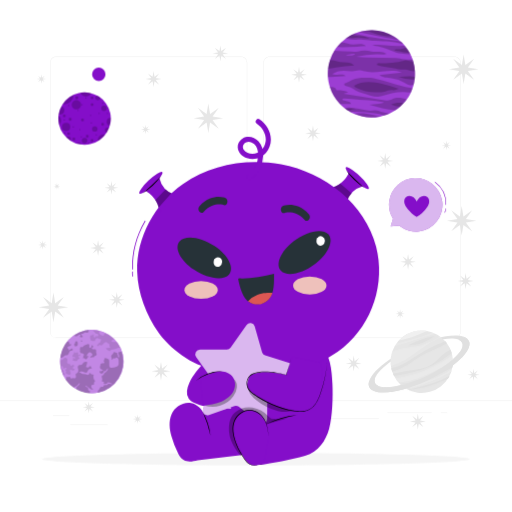
t = 0.00 s
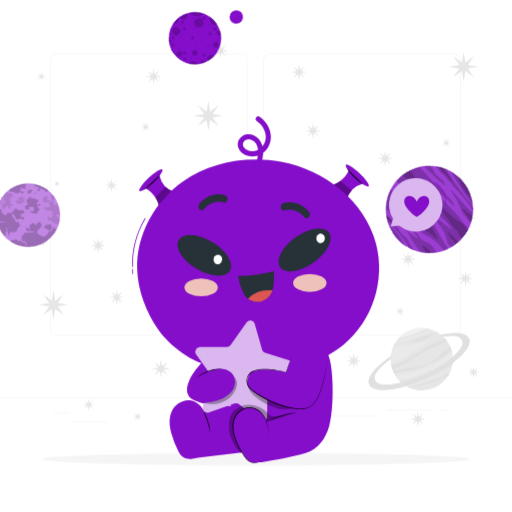
t = 0.75 s
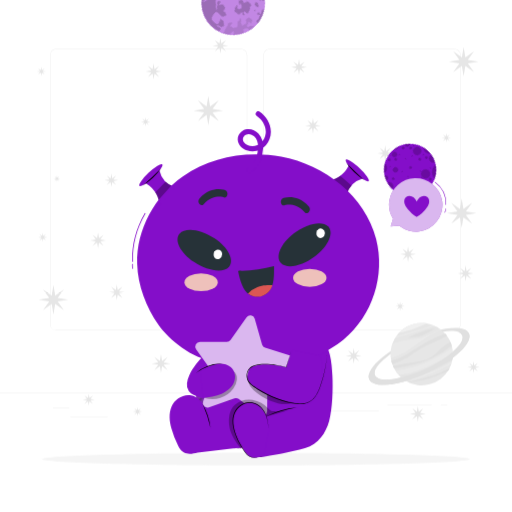
t = 2.25 s
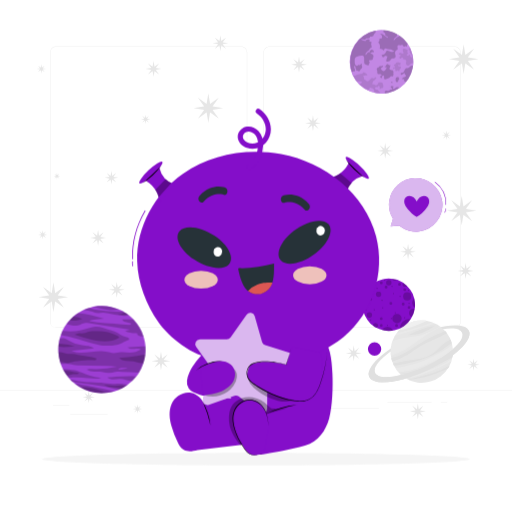
t = 3.00 s
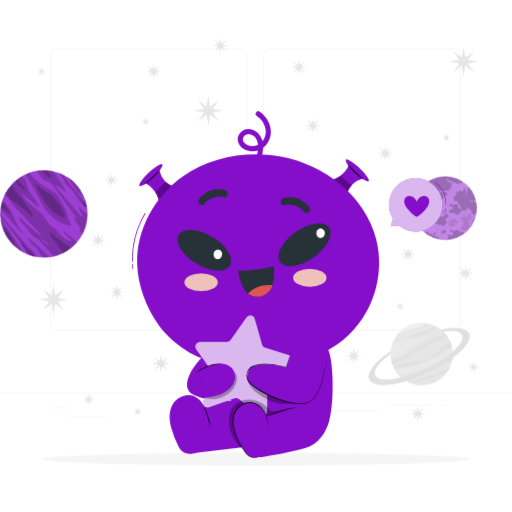
t = 3.75 s
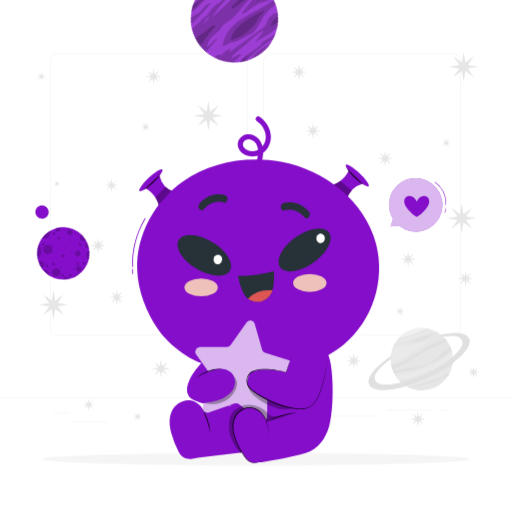
t = 5.25 s

The animated SVG that drew these frames (rendered in a browser with its animation timeline set to each time). Animation: 2 CSS @keyframes rules; one cycle of 6.00 s, repeats indefinitely.

<svg class="animated" id="freepik_stories-cute-alien" xmlns="http://www.w3.org/2000/svg" viewBox="0 0 500 500" version="1.1" xmlns:xlink="http://www.w3.org/1999/xlink" xmlns:svgjs="http://svgjs.com/svgjs"><style>svg#freepik_stories-cute-alien:not(.animated) .animable {opacity: 0;}svg#freepik_stories-cute-alien.animated #freepik--background-complete--inject-7 {animation: 6s Infinite  linear floating;animation-delay: 0s;}svg#freepik_stories-cute-alien.animated #freepik--Planets--inject-7 {animation: 6s Infinite  linear spin;animation-delay: 0s;}svg#freepik_stories-cute-alien.animated #freepik--Alien--inject-7 {animation: 6s Infinite  linear floating;animation-delay: 0s;}            @keyframes floating {                0% {                    opacity: 1;                    transform: translateY(0px);                }                50% {                    transform: translateY(-10px);                }                100% {                    opacity: 1;                    transform: translateY(0px);                }            }                 @keyframes spin {             from {                 transform: rotate(0);               }               to {                 transform: rotate(360deg);               }         }     </style><g id="freepik--background-complete--inject-7" class="animable" style="transform-origin: 250px 231.91px;"><path d="M443.92,330.2H263.17a5.87,5.87,0,0,1-5.86-5.86V61.06a5.87,5.87,0,0,1,5.86-5.86H443.92a5.87,5.87,0,0,1,5.86,5.86V324.34A5.87,5.87,0,0,1,443.92,330.2ZM263.17,55.45a5.62,5.62,0,0,0-5.61,5.61V324.34a5.62,5.62,0,0,0,5.61,5.61H443.92a5.61,5.61,0,0,0,5.61-5.61V61.06a5.61,5.61,0,0,0-5.61-5.61Z" style="fill: rgb(224, 224, 224); transform-origin: 353.545px 192.7px;" id="elyhpa788atlr" class="animable"></path><path d="M235.49,330.2H54.75a5.87,5.87,0,0,1-5.87-5.86V61.06a5.87,5.87,0,0,1,5.87-5.86H235.49a5.86,5.86,0,0,1,5.86,5.86V324.34A5.86,5.86,0,0,1,235.49,330.2ZM54.75,55.45a5.62,5.62,0,0,0-5.62,5.61V324.34A5.62,5.62,0,0,0,54.75,330H235.49a5.61,5.61,0,0,0,5.61-5.61V61.06a5.61,5.61,0,0,0-5.61-5.61Z" style="fill: rgb(224, 224, 224); transform-origin: 145.115px 192.7px;" id="eljkeii85l7la" class="animable"></path><rect y="391.27" width="500" height="0.25" style="fill: rgb(224, 224, 224); transform-origin: 250px 391.395px;" id="elz1zcdopkhmh" class="animable"></rect><rect x="51.67" y="405.53" width="16.06" height="0.25" style="fill: rgb(224, 224, 224); transform-origin: 59.7px 405.655px;" id="elomxaez1nmwo" class="animable"></rect><rect x="170.35" y="402.82" width="53.53" height="0.25" style="fill: rgb(224, 224, 224); transform-origin: 197.115px 402.945px;" id="elorv4ue0k2ab" class="animable"></rect><rect x="68.73" y="414.82" width="36.25" height="0.25" style="fill: rgb(224, 224, 224); transform-origin: 86.855px 414.945px;" id="el1od4niilx9y" class="animable"></rect><rect x="378.35" y="402.69" width="43.19" height="0.25" style="fill: rgb(224, 224, 224); transform-origin: 399.945px 402.815px;" id="elpav01d7qznd" class="animable"></rect><rect x="430.45" y="402.69" width="6.33" height="0.25" style="fill: rgb(224, 224, 224); transform-origin: 433.615px 402.815px;" id="elivc5nlwdep" class="animable"></rect><rect x="316.21" y="408.92" width="53.89" height="0.25" style="fill: rgb(224, 224, 224); transform-origin: 343.155px 409.045px;" id="elrkbiw3crrs" class="animable"></rect><polygon points="159.82 363.57 166.38 362.49 159.82 361.41 163.69 356 158.29 359.88 157.21 353.32 156.13 359.88 150.72 356 154.6 361.41 148.04 362.49 154.6 363.57 150.72 368.97 156.13 365.1 157.21 371.65 158.29 365.1 163.69 368.97 159.82 363.57" style="fill: rgb(230, 230, 230); transform-origin: 157.21px 362.485px;" id="elugvfg8t1o" class="animable"></polygon><polygon points="88.32 398.47 92.53 397.78 88.32 397.08 90.81 393.61 87.33 396.1 86.64 391.89 85.95 396.1 82.47 393.61 84.96 397.08 80.75 397.78 84.96 398.47 82.47 401.94 85.95 399.46 86.64 403.67 87.33 399.46 90.81 401.94 88.32 398.47" style="fill: rgb(230, 230, 230); transform-origin: 86.64px 397.78px;" id="eloxcl7tre48" class="animable"></polygon><polygon points="464.1 366.76 468.31 366.07 464.1 365.38 466.58 361.9 463.11 364.39 462.42 360.18 461.73 364.39 458.25 361.9 460.74 365.38 456.53 366.07 460.74 366.76 458.25 370.23 461.73 367.75 462.42 371.96 463.11 367.75 466.58 370.23 464.1 366.76" style="fill: rgb(230, 230, 230); transform-origin: 462.42px 366.07px;" id="ellzwjjg9rz5a" class="animable"></polygon><polygon points="135.62 409.89 138.9 409.35 135.62 408.81 137.56 406.11 134.86 408.04 134.32 404.77 133.78 408.04 131.08 406.11 133.01 408.81 129.74 409.35 133.01 409.89 131.08 412.59 133.78 410.66 134.32 413.93 134.86 410.66 137.56 412.59 135.62 409.89" style="fill: rgb(230, 230, 230); transform-origin: 134.32px 409.35px;" id="elxb12t2pjxnp" class="animable"></polygon><polygon points="43.01 239.74 46.28 239.2 43.01 238.66 44.94 235.96 42.24 237.9 41.7 234.62 41.16 237.9 38.46 235.96 40.4 238.66 37.12 239.2 40.4 239.74 38.46 242.44 41.16 240.51 41.7 243.78 42.24 240.51 44.94 242.44 43.01 239.74" style="fill: rgb(230, 230, 230); transform-origin: 41.7px 239.2px;" id="ely3t3f99xujd" class="animable"></polygon><polygon points="392.06 307.06 395.33 306.52 392.06 305.98 393.99 303.28 391.29 305.22 390.75 301.94 390.21 305.22 387.51 303.28 389.44 305.98 386.17 306.52 389.44 307.06 387.51 309.76 390.21 307.83 390.75 311.11 391.29 307.83 393.99 309.76 392.06 307.06" style="fill: rgb(230, 230, 230); transform-origin: 390.75px 306.525px;" id="elz8wcrieprft" class="animable"></polygon><polygon points="437.21 142.5 440.48 141.96 437.21 141.42 439.14 138.72 436.44 140.65 435.9 137.38 435.36 140.65 432.66 138.72 434.6 141.42 431.32 141.96 434.6 142.5 432.66 145.2 435.36 143.27 435.9 146.54 436.44 143.27 439.14 145.2 437.21 142.5" style="fill: rgb(230, 230, 230); transform-origin: 435.9px 141.96px;" id="el5q312bmc1ba" class="animable"></polygon><polygon points="143.51 126.98 146.79 126.44 143.51 125.9 145.44 123.19 142.74 125.13 142.2 121.85 141.66 125.13 138.96 123.19 140.9 125.9 137.62 126.44 140.9 126.98 138.96 129.68 141.66 127.74 142.2 131.02 142.74 127.74 145.44 129.68 143.51 126.98" style="fill: rgb(230, 230, 230); transform-origin: 142.205px 126.435px;" id="eldewy01mwthb" class="animable"></polygon><polygon points="41.7 77.77 44.98 77.23 41.7 76.69 43.64 73.99 40.94 75.93 40.4 72.65 39.85 75.93 37.15 73.99 39.09 76.69 35.81 77.23 39.09 77.77 37.15 80.47 39.85 78.54 40.4 81.81 40.93 78.54 43.64 80.47 41.7 77.77" style="fill: rgb(230, 230, 230); transform-origin: 40.395px 77.23px;" id="el8q8362omm48" class="animable"></polygon><polygon points="116.24 293.81 121.78 292.9 116.24 291.98 119.51 287.42 114.94 290.69 114.03 285.15 113.12 290.69 108.55 287.42 111.83 291.98 106.29 292.9 111.83 293.81 108.55 298.38 113.12 295.11 114.03 300.64 114.94 295.11 119.51 298.38 116.24 293.81" style="fill: rgb(230, 230, 230); transform-origin: 114.035px 292.895px;" id="el97s6svynb4s" class="animable"></polygon><polygon points="456.88 275.38 462.42 274.46 456.88 273.55 460.15 268.99 455.59 272.26 454.67 266.72 453.76 272.26 449.2 268.99 452.47 273.55 446.93 274.46 452.47 275.38 449.2 279.94 453.76 276.67 454.67 282.21 455.59 276.67 460.15 279.94 456.88 275.38" style="fill: rgb(230, 230, 230); transform-origin: 454.675px 274.465px;" id="elq9cee2i9jz" class="animable"></polygon><polygon points="410.22 412.57 415.76 411.66 410.22 410.75 413.49 406.18 408.93 409.46 408.01 403.92 407.1 409.46 402.54 406.18 405.81 410.75 400.27 411.66 405.81 412.57 402.54 417.14 407.1 413.87 408.01 419.41 408.93 413.87 413.49 417.14 410.22 412.57" style="fill: rgb(230, 230, 230); transform-origin: 408.015px 411.665px;" id="elm2a73vbosna" class="animable"></polygon><polygon points="110.68 184.28 115.38 183.5 110.68 182.73 113.46 178.85 109.58 181.63 108.8 176.93 108.03 181.63 104.15 178.85 106.93 182.73 102.23 183.5 106.93 184.28 104.15 188.16 108.03 185.38 108.8 190.08 109.58 185.38 113.46 188.16 110.68 184.28" style="fill: rgb(230, 230, 230); transform-origin: 108.805px 183.505px;" id="el48ws5olpe2c" class="animable"></polygon><polygon points="56.59 182.46 59.03 182.06 56.59 181.65 58.03 179.64 56.02 181.08 55.61 178.64 55.21 181.08 53.2 179.64 54.64 181.65 52.2 182.06 54.64 182.46 53.2 184.47 55.21 183.03 55.61 185.47 56.02 183.03 58.03 184.47 56.59 182.46" style="fill: rgb(230, 230, 230); transform-origin: 55.615px 182.055px;" id="elrwn0d2qknv" class="animable"></polygon><polygon points="347.59 355.85 353.13 354.94 347.59 354.03 350.86 349.46 346.3 352.73 345.38 347.19 344.47 352.73 339.9 349.46 343.18 354.03 337.64 354.94 343.18 355.85 339.9 360.42 344.47 357.15 345.38 362.68 346.29 357.15 350.86 360.42 347.59 355.85" style="fill: rgb(230, 230, 230); transform-origin: 345.385px 354.935px;" id="elkkkndieax0p" class="animable"></polygon><polygon points="97.98 243.11 103.52 242.2 97.98 241.29 101.25 236.72 96.69 239.99 95.77 234.46 94.86 239.99 90.29 236.72 93.56 241.29 88.03 242.2 93.56 243.11 90.29 247.68 94.86 244.41 95.77 249.95 96.68 244.41 101.25 247.68 97.98 243.11" style="fill: rgb(230, 230, 230); transform-origin: 95.775px 242.205px;" id="elbupyjtphi74" class="animable"></polygon><polygon points="400.7 256.64 406.24 255.73 400.7 254.82 403.97 250.25 399.41 253.52 398.5 247.99 397.58 253.52 393.02 250.25 396.29 254.82 390.75 255.73 396.29 256.64 393.02 261.21 397.58 257.94 398.5 263.48 399.41 257.94 403.97 261.21 400.7 256.64" style="fill: rgb(230, 230, 230); transform-origin: 398.495px 255.735px;" id="eldtrh4fegot7" class="animable"></polygon><polygon points="454.98 217.38 465.3 215.68 454.98 213.98 461.08 205.47 452.57 211.56 450.87 201.24 449.16 211.56 440.65 205.47 446.75 213.98 436.43 215.68 446.75 217.38 440.65 225.89 449.16 219.79 450.87 230.11 452.56 219.79 461.08 225.89 454.98 217.38" style="fill: rgb(230, 230, 230); transform-origin: 450.865px 215.675px;" id="eljj19sla0tls" class="animable"></polygon><polygon points="456.88 69.35 467.2 67.65 456.88 65.95 462.98 57.44 454.46 63.54 452.76 53.21 451.06 63.54 442.55 57.44 448.65 65.95 438.33 67.65 448.65 69.35 442.55 77.86 451.06 71.77 452.76 82.08 454.46 71.77 462.98 77.86 456.88 69.35" style="fill: rgb(230, 230, 230); transform-origin: 452.765px 67.645px;" id="elsg9w8lmpbp" class="animable"></polygon><polygon points="207.57 117.3 217.9 115.6 207.57 113.89 213.67 105.38 205.16 111.48 203.46 101.16 201.76 111.48 193.25 105.38 199.35 113.89 189.03 115.6 199.35 117.3 193.25 125.81 201.76 119.71 203.46 130.03 205.16 119.71 213.67 125.81 207.57 117.3" style="fill: rgb(230, 230, 230); transform-origin: 203.465px 115.595px;" id="eljf7delulmj" class="animable"></polygon><polygon points="56.31 301.9 66.63 300.2 56.31 298.5 62.41 289.99 53.9 296.09 52.2 285.77 50.49 296.09 41.98 289.99 48.08 298.5 37.76 300.2 48.08 301.9 41.98 310.41 50.5 304.32 52.2 314.64 53.9 304.32 62.41 310.41 56.31 301.9" style="fill: rgb(230, 230, 230); transform-origin: 52.195px 300.205px;" id="elguu79z5vckc" class="animable"></polygon><polygon points="307.83 131.2 313.37 130.29 307.83 129.38 311.1 124.81 306.53 128.08 305.62 122.54 304.71 128.08 300.14 124.81 303.42 129.38 297.88 130.29 303.42 131.2 300.14 135.77 304.71 132.5 305.62 138.03 306.53 132.5 311.1 135.77 307.83 131.2" style="fill: rgb(230, 230, 230); transform-origin: 305.625px 130.285px;" id="el6kbplwqyl0k" class="animable"></polygon><polygon points="294.19 73.95 299.73 73.04 294.19 72.13 297.46 67.56 292.9 70.83 291.99 65.3 291.07 70.83 286.51 67.56 289.78 72.13 284.24 73.04 289.78 73.95 286.51 78.52 291.07 75.25 291.99 80.78 292.9 75.25 297.46 78.52 294.19 73.95" style="fill: rgb(230, 230, 230); transform-origin: 291.985px 73.04px;" id="elphar8586ac" class="animable"></polygon><polygon points="217.44 53.06 222.97 52.15 217.44 51.24 220.71 46.67 216.14 49.95 215.23 44.41 214.32 49.95 209.75 46.67 213.02 51.24 207.49 52.15 213.02 53.06 209.75 57.63 214.32 54.36 215.23 59.9 216.14 54.36 220.71 57.63 217.44 53.06" style="fill: rgb(230, 230, 230); transform-origin: 215.23px 52.155px;" id="elgjf8urebgi8" class="animable"></polygon><polygon points="378.4 158.12 383.94 157.21 378.4 156.29 381.67 151.73 377.11 155 376.19 149.46 375.28 155 370.71 151.73 373.99 156.29 368.45 157.21 373.99 158.12 370.71 162.69 375.28 159.41 376.19 164.95 377.11 159.41 381.67 162.69 378.4 158.12" style="fill: rgb(230, 230, 230); transform-origin: 376.195px 157.205px;" id="elrhb1kt9lsx" class="animable"></polygon><polygon points="152.16 78.14 157.69 77.23 152.16 76.32 155.43 71.75 150.86 75.03 149.95 69.49 149.03 75.03 144.47 71.75 147.74 76.32 142.2 77.23 147.74 78.14 144.47 82.71 149.04 79.44 149.95 84.98 150.86 79.44 155.43 82.71 152.16 78.14" style="fill: rgb(230, 230, 230); transform-origin: 149.945px 77.235px;" id="elctxjsz1ewn" class="animable"></polygon><path d="M401.72,339.08c-26.89,12.39-45.3,29.76-41.13,38.8s29.35,6.32,56.22-6.07S462.11,342,457.94,333,428.6,326.68,401.72,339.08ZM415,367.83c-23.52,10.84-45.33,13.64-48.73,6.27s12.91-22.13,36.42-33,45.32-13.66,48.73-6.29S438.49,357,415,367.83Z" style="fill: rgb(224, 224, 224); transform-origin: 409.265px 355.449px;" id="ely5c78qoqum9" class="animable"></path><g id="eli6z9178dtx"><circle cx="411.89" cy="353.26" r="30.5" style="fill: rgb(230, 230, 230); transform-origin: 411.89px 353.26px; transform: rotate(-82.38deg);" class="animable"></circle></g><g id="elwqwudcv5mz"><g style="opacity: 0.2; transform-origin: 411.862px 352.025px;" class="animable"><path d="M393.35,377.48c9.56-1.2,32.61-5.31,48.39-17.77-.25,1.09-.55,2.14-.9,3.23-10,5.1-28.66,15-44.39,16.59A27.7,27.7,0,0,1,393.35,377.48Z" style="fill: rgb(250, 250, 250); isolation: isolate; transform-origin: 417.545px 369.62px;" id="elynmdlwzgg6" class="animable"></path><path d="M386.07,369.43a139.41,139.41,0,0,0,18.31-3.82c12.29-3.67,29.37-12.34,37.25-19.11a27.8,27.8,0,0,1,.71,5.3c-9.83,6.57-33.56,21-53.32,21.53A27.35,27.35,0,0,1,386.07,369.43Z" style="fill: rgb(250, 250, 250); isolation: isolate; transform-origin: 414.205px 359.915px;" id="el2vqm1oyrltv" class="animable"></path><path d="M385.61,337.86a18.12,18.12,0,0,1,1.42-2.25c9.21-2.73,27-7,35-11.09a26.46,26.46,0,0,1,3.55,1.51C415.54,328.35,394.65,335.74,385.61,337.86Z" style="fill: rgb(250, 250, 250); isolation: isolate; transform-origin: 405.595px 331.19px;" id="el7lv5hd8gba9" class="animable"></path><path d="M383.25,342.76a93.12,93.12,0,0,1,21.55-4.27c4.93,0,19.53-5.73,24.69-10.12a11.27,11.27,0,0,1,1.17.89c-12.65,5.34-28.07,18.5-35.18,22.33a78.28,78.28,0,0,1-13.76,5.86,28.2,28.2,0,0,1-.21-7A30.38,30.38,0,0,1,383.25,342.76Z" style="fill: rgb(250, 250, 250); isolation: isolate; transform-origin: 406.022px 342.91px;" id="elxum1g0gnim" class="animable"></path></g></g><path d="M382.12,359.73q3.33-.8,6.57-1.91c8.35-2.83,23.41-15,36.73-20.61,5-2.08,7.88-3.28,9.56-3.93a21.91,21.91,0,0,1,1.47,1.91,101.49,101.49,0,0,1-11.85,5.92c-8.48,3.56-17.54,8.37-22.76,12.73-4,3.31-14.08,7.64-18.79,9.25A24.6,24.6,0,0,1,382.12,359.73Z" style="fill: rgb(224, 224, 224); isolation: isolate; transform-origin: 409.285px 348.185px;" id="eleqlmqaup4n" class="animable"></path><path d="M383.82,365.12a192.25,192.25,0,0,1,23.33-4.3c13.23-1.53,18.23-7.4,23.64-13a36.43,36.43,0,0,1,9.14-6.52,25.27,25.27,0,0,1,1.24,3.48,92.18,92.18,0,0,1-20,12.67c-12.52,5.87-29.91,8.72-36.43,9.65A13.55,13.55,0,0,1,383.82,365.12Z" style="fill: rgb(224, 224, 224); isolation: isolate; transform-origin: 412.495px 354.2px;" id="elhok3nktsztb" class="animable"></path><path d="M390.72,375.15a106.29,106.29,0,0,0,33-9.88c8.51-4.19,14.56-7.49,18.6-9.79a2.81,2.81,0,0,1,0,.58c-.1.9-.19,1.76-.37,2.62-9.55,5.1-31.64,15.63-50.95,16.7C390.87,375.36,390.79,375.24,390.72,375.15Z" style="fill: rgb(224, 224, 224); isolation: isolate; transform-origin: 416.528px 365.43px;" id="el05bq78aov17c" class="animable"></path><path d="M389.72,332.3a30.58,30.58,0,0,1,25-9.4,13.28,13.28,0,0,1,2.18.29C410.38,326.21,398.32,331.14,389.72,332.3Z" style="fill: rgb(240, 240, 240); isolation: isolate; transform-origin: 403.31px 327.535px;" id="el9i8dp85ovm4" class="animable"></path><path d="M398.76,380.75c7.65-1.82,27.18-6.73,35.49-11.28a42.06,42.06,0,0,1,4.78-2.31,22.75,22.75,0,0,1-1.66,2.87c-5.95,2.6-17.43,7.35-23.91,8.41-5.73.91-10.86,1.91-13.93,2.65h0A3.54,3.54,0,0,1,398.76,380.75Z" style="fill: rgb(224, 224, 224); isolation: isolate; transform-origin: 418.895px 374.125px;" id="elasi6wetpfx" class="animable"></path><path d="M424.56,328.48s-11.18,6.92-16.2,7.76a60.82,60.82,0,0,1-9.23.86S415.29,328.81,424.56,328.48Z" style="fill: rgb(224, 224, 224); isolation: isolate; transform-origin: 411.845px 332.79px;" id="elkidamazo2ua" class="animable"></path><path d="M448,331.91a6.1,6.1,0,0,1,3.38,3c3.4,7.38-12.91,22.15-36.42,33s-45.33,13.65-48.73,6.27a6.08,6.08,0,0,1,0-4.48l-5.76,2.65a7.81,7.81,0,0,0,.13,5.61c4.17,9.05,29.35,6.32,56.22-6.07s45.31-29.78,41.14-38.81a7.73,7.73,0,0,0-4.19-3.74Z" style="fill: rgb(224, 224, 224); transform-origin: 409.28px 356.321px;" id="eljytaz237di" class="animable"></path></g><g id="freepik--Shadow--inject-7" class="animable" style="transform-origin: 250px 448.395px;"><path d="M458.88,448.39c0,3.39-93.52,6.14-208.88,6.14s-208.88-2.75-208.88-6.14,93.52-6.13,208.88-6.13S458.88,445,458.88,448.39Z" style="fill: rgb(245, 245, 245); transform-origin: 250px 448.395px;" id="el4m3h1a1kkm5" class="animable"></path></g><g id="freepik--Planets--inject-7" class="animable" style="transform-origin: 231.126px 206.719px;"><path d="M82.92,322.75a31,31,0,1,1-23.51,37.06l0-.11A31,31,0,0,1,82.92,322.75Z" style="fill: rgb(132, 14, 201); transform-origin: 89.6666px 353.01px;" id="elo87w5cuc6z" class="animable"></path><g id="elv8724thm2ii"><path d="M82.92,322.75a31,31,0,1,1-23.51,37.06l0-.11A31,31,0,0,1,82.92,322.75Z" style="fill: rgb(255, 255, 255); isolation: isolate; opacity: 0.5; transform-origin: 89.6666px 353.01px;" class="animable"></path></g><g id="elptwmfaq0cj"><path d="M117.49,339.38c-.56.9-1-.34-3,.67a17.16,17.16,0,0,1-6.18,1.47l-.46.87c-.41.91-4.22-.56-4.22-2s0,0,2.94-.87,0,0,.26-2.11-.82-1.17-2-2.64a2,2,0,0,0-2.75-.38h0c-.91.53-.8,1.55-1.66,1.77s-.49.76-.87,1-1,0-1.47,0-1.13-.41-1.43,0a1.49,1.49,0,0,0-.3.76,5.35,5.35,0,0,1-1,0,.62.62,0,0,1-.5-.49,1.21,1.21,0,0,1,0-.38,3.76,3.76,0,0,1,.65-1,1,1,0,0,1,1.09-.3,1,1,0,0,0-.3-1h1.2c.31,0,1.17-2.49,1.25-2.87a.9.9,0,0,0-.42-.79c-.34-.19-.75,0-1.16,0S95.81,329.91,95,330a1.68,1.68,0,0,0-.56.26l-.95.68a1.12,1.12,0,0,0-.41.3,3,3,0,0,0,0,.6.51.51,0,0,1-.34.38c.72,0-.26.72-.42.75-.75.27-2.22-.26-3.09-.34a.58.58,0,0,1-.45,0,.92.92,0,0,1,0-.33c-.23-.53-.41-1.1-.6-1.63s-.61-2.45.34-3,2,0,2.3-1a.75.75,0,0,1,.18-.31c.27-.22.57.31.53.68a5,5,0,0,0,0,1.81c.23.61,1,1,1.47.61-.3-.46.3-1,.83-1s1.13.27,1.62,0a1.2,1.2,0,0,0,.53-1.28,3.43,3.43,0,0,0-.64-1.35,2,2,0,0,1-1.92-.27c-.45-.34-.91-.94-1.43-.71a6,6,0,0,0,.6-.8,9.91,9.91,0,0,0-1.06-.45c-.34-.19-.68-.56-.49-.94a.59.59,0,0,1,.27-.27h0a26.61,26.61,0,0,1,5.88.87c-.61,1.13-.76,3.21,2.07,4.22,4.11,1.48,0,0,3.77-2h0a30.56,30.56,0,0,1,8.07,5.58l-1.66,1.21c-1.73,1.16.57,1.77.57,1.77h2.37c1.28,0,1.17,0,1.25-.27A29.37,29.37,0,0,1,117.49,339.38Z" style="isolation: isolate; opacity: 0.1; transform-origin: 102.706px 332.53px;" class="animable"></path></g><g id="el688s1dlcruw"><path d="M71,341.37a1.77,1.77,0,0,1,0,.46c-.22.79-1.39.52-2.19.75-1.65.53-1.24,3.43-2.86,4.19-.79.34-1.74,0-2.53.34A7.73,7.73,0,0,0,62,348.42a3.76,3.76,0,0,1-3.13.91,30.18,30.18,0,0,1,6.75-15.91,2.27,2.27,0,0,1,.9,0,1.65,1.65,0,0,1,1.1,1.36,5.4,5.4,0,0,1,0,1.88l1.2-.9a1.16,1.16,0,0,1,.33,1.62l0,0a2.65,2.65,0,0,1-1.81.71c-.68.11-1.44.49-1.47,1.13a2,2,0,0,0,.71,1.44c.34.41.68,1.05.38,1.5l2.64-1.54a1.72,1.72,0,0,1,.49-.19A1,1,0,0,1,71,341.37Z" style="isolation: isolate; opacity: 0.2; transform-origin: 64.9425px 341.378px;" class="animable"></path></g><g id="elu98v1iidwp"><path d="M73,337.26l-.22.72a3,3,0,0,0,2.07,0,1.66,1.66,0,0,0,.57-.41,2.3,2.3,0,0,0,.45-1.21,6.91,6.91,0,0,0,0-1.7,1.82,1.82,0,0,0-.9-1.35,1.1,1.1,0,0,0-1.48.41c-.22.49,0,1.09-.26,1.58s-.75.61-.9,1a.75.75,0,0,0,.53.92Z" style="isolation: isolate; opacity: 0.2; transform-origin: 74.1133px 335.669px;" class="animable"></path></g><g id="el5481npzrmuh"><path d="M86.12,324.52c-.94.79-2.45-.26-3.58.26s-.9,1.1-1.54,1.21a9.37,9.37,0,0,1-1.06,0c-.38,0-.75.26-.72.6a.9.9,0,0,0,.27.42l.94.87a2.69,2.69,0,0,1,.3.37.8.8,0,0,1-.49,1h0a2,2,0,0,1-1.24,0,2.13,2.13,0,0,1-.75-.19c-.23,0-.38-.49-.23-.71l.26-.27a1,1,0,0,0,.3-.9.69.69,0,0,0-.71-.64l-.49.22-1.62,1c-.76.42-1.7.87-2.45.49a.39.39,0,0,1-.34-.22v-.49a1.26,1.26,0,0,0,0-.61,29.73,29.73,0,0,1,10-4.18,25.79,25.79,0,0,1,3.5-.57h0C86.65,323.05,86.73,324,86.12,324.52Z" style="isolation: isolate; opacity: 0.2; transform-origin: 79.7852px 325.764px;" class="animable"></path></g><g id="elap9wx10zfcu"><path d="M79.75,332.4a.65.65,0,0,0-.83.37,1.18,1.18,0,0,0,0,.2l.38.6v-.34c0,.34.42.68.72.41a.78.78,0,0,0,0-1.05Z" style="isolation: isolate; opacity: 0.2; transform-origin: 79.5694px 333.049px;" class="animable"></path></g><g id="el0nxhgps8qm4"><path d="M93.44,341.3c-.49-.53-1.36-.34-2.11-.27s-1.7-.3-1.66-1,.79-.91,1.43-.95a1.88,1.88,0,0,0-1.77-2h-.19a2.36,2.36,0,0,1,0,1.88,1.14,1.14,0,0,1-1.48.62l-.1-.05c-1-.72.22-2.61-.68-3.36a1.83,1.83,0,0,0-1.55,0c-1.81.42-3.77,1.06-4.49,2.79,0,.19-1.5,0-2,0s-.71,1.4-.79,1.89a1.08,1.08,0,0,0,0,.83c0,.3.49.6.34.9s-.38.23-.53.42,1,1.88,1.36,2.07,1.43,0,2.15.34a1.66,1.66,0,0,1,.64,1.69h-.68a2.2,2.2,0,0,1-.75,2.57,3,3,0,0,1,2.68.83s.33.38.56.38a.94.94,0,0,0,.42-.19,3.24,3.24,0,0,0,1.5-2h.76c0-.41,0-1.09-.45-.94s0,0-.27.22-1,0-1-.64a2.39,2.39,0,0,1,.53-1.35c.19-.23.34-.49.53-.76a2.9,2.9,0,0,1,1.58-1.32c1.17-.26,2.11,1,2.68,2,.23.45.34,1.17,0,1.24s-.53-.19-.72,0,0,.61-.37.79-.42,0-.61,0-.41.87,0,1.32.57-.26.87-.45,1.43.3,2.11,0,.57-.56.83-.83,2-.87,2.15-1.85-.38-1.05-.49-1.62S94.15,342,93.44,341.3Z" style="isolation: isolate; opacity: 0.2; transform-origin: 86.1166px 343.439px;" class="animable"></path></g><g id="el2ufge9gojnq"><path d="M71.19,348.65a1.87,1.87,0,0,0,.94,0c.46,0,1.93.42,1.32,1.25s-1.54-.95-2.33-.49c.45,0,.41.86.19,1.31s-.49,1-.19,1.44c.6-.27,1.2.3,1.88.45s1.7-.49,2.57-.34v-1c0-.34.64-.26.94-.49s.68-.49,1-.26,0-.76,0-1.1a5.84,5.84,0,0,1-.79-.86.83.83,0,0,1,.22-1c.23-.12.72,0,1,0a.81.81,0,0,0,.38-.72,6.31,6.31,0,0,1,0-.87H77.6a.6.6,0,0,1-.41.72,2,2,0,0,1-.91,0,5,5,0,0,0-.34-2.6H75c0,.37-.41.6-.79.6a2.08,2.08,0,0,1-.94-.49c-.19-.19-.42-.38-.68-.3a.84.84,0,0,0-.45.87c0,1.35-.57,1-1.14,1.77A1.51,1.51,0,0,0,71.19,348.65Z" style="isolation: isolate; opacity: 0.1; transform-origin: 74.4887px 348.257px;" class="animable"></path></g><g id="el84cjysta05n"><path d="M71.83,361.7a3.85,3.85,0,0,1-2.22-.3c-.3-.19-.68-.42-1-.23a.86.86,0,0,0-.38.9c0,.31.34.61.46.95a3.18,3.18,0,0,1,0,2.79,5.37,5.37,0,0,1-4.23-1,4.78,4.78,0,0,1-.34-.42c-.26-.6.57-1.28.42-1.88s-1.32-1.06-.94-1.62.71-.23,1-.38a.8.8,0,0,0,.36-1.06l0,0a2,2,0,0,0-2.53.72c-.64,0-.82-.94-.86-1.55s-.45-1.5-1.1-1.28a.74.74,0,0,0-.41.57c-.49,1.43.68,2.79,1.73,3.77a1.34,1.34,0,0,1,.53.87c0,.37-.22.79-.6.71l1.32,1.47a1,1,0,0,1,.19.49.65.65,0,0,1,0,.34,16.65,16.65,0,0,0-1,1.51,28.47,28.47,0,0,1-2.72-7.54,32.34,32.34,0,0,1-.71-7.28,2.31,2.31,0,0,1,.83-.75,2.48,2.48,0,0,0,1.28-.23c.94-.26,1.36-1.47,2.3-1.84a1.92,1.92,0,0,1,2.11.6,2.73,2.73,0,0,1,.45,2.3,3.78,3.78,0,0,0-.22,1.88c.37,1.1,1.73,1.21,2.86,1.17a1.58,1.58,0,0,0,.87,1.7,1.13,1.13,0,0,0,1.42-.73.8.8,0,0,0,0-.21c.72,0,1.62.45,1.62,1.2a2,2,0,0,1-.83,1.13c-.3.38-.56.95-.26,1.32s1.32,0,1.58.64S72.32,361.62,71.83,361.7Z" style="isolation: isolate; opacity: 0.1; transform-origin: 65.8296px 358.198px;" class="animable"></path></g><g id="el6otzu1c7mym"><path d="M96.42,383.34h-1a2.17,2.17,0,0,1,.18-1.81c.42-.6,1.17-1,1.51-1.7a7.18,7.18,0,0,1,.61-1.32c.64-1,2.15-.94,3.35-.75a1.17,1.17,0,0,1,.49-1.58h0a4.66,4.66,0,0,1,1.89-.3,2.31,2.31,0,0,0,1.73-.52c0-.19.3-.46.53-.53h.53l3.39.41c0-.83-.9-1.28-1.7-1.36s-1.73,0-2.11-.82a3.78,3.78,0,0,1-4.3,1.62.39.39,0,0,1-.3,0c-.34-.46.83-1,.45-1.4l-1.62-.64a.77.77,0,0,1-.6-.41,1.49,1.49,0,0,1,.34-1.25c.34-.41-.19-1.66-.41-2.49s0-2,.94-2h.56c.15,0,.38-.61.46-.95.22-1,1.24-1.62,2.11-2.22a6.5,6.5,0,0,0,.71-.68,4.34,4.34,0,0,0,1.36-2.94,5.9,5.9,0,0,0-1.85,1.77c-.6.68-1.5,1.25-2.3.83a2.3,2.3,0,0,1-1.54,2.49,2.23,2.23,0,0,1-2.57-1.36.88.88,0,0,1,0-1,1.71,1.71,0,0,1,1,0,2.68,2.68,0,0,0,2.48-1.28,3.52,3.52,0,0,1-2.94-1.51,2.26,2.26,0,0,1,.72-3h-.75a2.43,2.43,0,0,1,2-1.85h1.39a1.05,1.05,0,0,0,.87-.94,1.68,1.68,0,0,1-.76-1.59,1.73,1.73,0,0,1,1-1.17.6.6,0,0,1-.57-.49.88.88,0,0,1,.64-.83,2.75,2.75,0,0,1,1.21,0,4,4,0,0,1,2.67,1.29,3.72,3.72,0,0,1,.42,2.15v2.94a3.2,3.2,0,0,0,.87,2.64,2.46,2.46,0,0,0,1.54.37,11.37,11.37,0,0,0,4.6-.94,3.49,3.49,0,0,0,1.85-1.51,4.43,4.43,0,0,0,.38-2.3c0-1.58.3-4.11-1.32-5.09a1.45,1.45,0,0,0-1.55,0c-.3.23-.53.57-.87.68s-1.09-.19-1.54,0-.42.49-.64.79a.72.72,0,0,1-.87.38c-.34-.19,0-.75,0-1.17s-.64-1.62-.49-2.45.94-1.28,1.47-1.89a7.63,7.63,0,0,0,1.24-1.84,1.37,1.37,0,0,1,1.51.45,1.59,1.59,0,0,0,1.55.3c.41.53-.23,1.51.37,1.92h.27a.91.91,0,0,1,0,.65,1.93,1.93,0,0,0,1.13,1.88h.3s0,0,0-.23a3.77,3.77,0,0,0-.64-2.82,3.68,3.68,0,0,1-.26-.57,1.06,1.06,0,0,1,0-.56,2.49,2.49,0,0,1,.22-.65,1.15,1.15,0,0,1,0-.37c.27-.23.64,0,.95,0a2.27,2.27,0,0,0,.82-.34,1.5,1.5,0,0,1,1.21,0c.27.9.53,1.85.76,2.79A31,31,0,0,1,96.42,383.34Z" style="isolation: isolate; opacity: 0.2; transform-origin: 107.79px 363.346px;" class="animable"></path></g><g id="el4a790967ci"><path d="M91.82,373.57a4.63,4.63,0,0,0,0,1.89,3.26,3.26,0,0,1-2.42.38A3.36,3.36,0,0,0,91.06,380a1.94,1.94,0,0,1-1.81.34,5.41,5.41,0,0,1-1.58-1.06l-3.77-2.9c-.6.23-.23,1.17.38,1.47s1.32.34,1.62.91,0,1.69.34,2.3a5.54,5.54,0,0,0,1,.56,1.79,1.79,0,0,1,.64,1.85V384a29.87,29.87,0,0,1-13.5-4h0a4.33,4.33,0,0,0,0-.72c0-1.13,1.06-1.88,1.92-2.56A3.39,3.39,0,0,0,77.94,374c-1.47.37-2,2.22-3.28,3a4.18,4.18,0,0,1-1,.49,11.39,11.39,0,0,0-1.78,1.13,29.86,29.86,0,0,1-7.8-7.73,4.2,4.2,0,0,0,.83-2.82c.34-.42.87.34,1.36.37s.86-.71,1.43-.75.79,1.62,1.66,1.92,1.13-.49,1.73-.56,1.32.49,2,.26c2.07-.64.53-2.9.83-4.18.19-.61.94-.72,1.43-1A2.7,2.7,0,0,0,76.51,362a8.84,8.84,0,0,0-.42-2.49,2.61,2.61,0,0,1,.19-2.37c.79-.87,2.34-.3,3.43-.87s1.1-1.62,1.89-2.22a3.92,3.92,0,0,1,2.45-.72,1.94,1.94,0,0,1,.68,0c.41.22.34.87.26,1.28a20.83,20.83,0,0,1-1.17,3.77c1,.45,2.34.87,3.06,0a2.54,2.54,0,0,1,.49-.64,1.38,1.38,0,0,1,1.28,0c.34.75.72,1.47,1.09,2.15a4.41,4.41,0,0,0-4.41,2.86,1.87,1.87,0,0,1-.3.76,1.32,1.32,0,0,1-1.06.45,9.92,9.92,0,0,1-3.54-1.17c-1.21-.37-2.9,0-3.2,1.06,1-.34,1.8.68,2.75,1.05a6.14,6.14,0,0,0,1.69.31,12.79,12.79,0,0,1,4.08,1.05,2.73,2.73,0,0,0,1.69-2.34,5,5,0,0,0,4,2.12,6.54,6.54,0,0,0,0,3.77c.45.9,1.36,1.73,1.32,2.75A1.41,1.41,0,0,0,91.82,373.57Z" style="isolation: isolate; opacity: 0.2; transform-origin: 78.4206px 368.65px;" class="animable"></path></g><path d="M322.27,58.6a40.76,40.76,0,0,1,4.2-9,38.42,38.42,0,0,1,2.59-3.71,41.57,41.57,0,0,1,8.44-8.21h0c.63-.45,1.22-.87,1.87-1.28A34.17,34.17,0,0,1,343.56,34c.91-.48,1.85-.91,2.81-1.3a38.84,38.84,0,0,1,4.2-1.5,42.57,42.57,0,0,1,5.8-1.28h0a44.88,44.88,0,0,1,7.33-.43,42,42,0,0,1,20.6,5.84h.05a38,38,0,0,1,5.13,3.58c.77.61,1.49,1.24,2.21,1.9s1.44,1.39,2.13,2.13c.48.5.95,1,1.41,1.6s1.16,1.42,1.7,2.18a41.86,41.86,0,0,1,3.21,4.95c.25.48.51,1,.74,1.44A43.25,43.25,0,0,1,402.93,58c.24.67.45,1.34.65,2a42.34,42.34,0,0,1,1.6,9.62c.06,1.15.1,2.29.06,3.44a12.38,12.38,0,0,1-.08,1.73c-.07.92-.15,1.83-.26,2.73A43.79,43.79,0,0,1,403.83,83a32.43,32.43,0,0,1-1.08,3.43,37.67,37.67,0,0,1-1.6,4,41.43,41.43,0,0,1-4,6.65,35.12,35.12,0,0,1-2.88,3.57,42.71,42.71,0,0,1-3.78,3.71,44.78,44.78,0,0,1-4.41,3.34A42.69,42.69,0,0,1,380,111a41.47,41.47,0,0,1-4.91,1.84h0a39.86,39.86,0,0,1-4,1H371a42.39,42.39,0,0,1-25.32-2.72h0c-1.12-.48-2.23-1-3.28-1.6-.76-.41-1.51-.85-2.23-1.3-.91-.55-1.76-1.15-2.61-1.76-.43-.33-.86-.65-1.29-1a40.3,40.3,0,0,1-4.33-3.93,42.45,42.45,0,0,1-9.91-16.84,41.79,41.79,0,0,1-1.81-9.53c-.08-1.35-.12-2.73-.09-4.11a38.75,38.75,0,0,1,.29-3.87A39.32,39.32,0,0,1,322.27,58.6Z" style="fill: rgb(132, 14, 201); transform-origin: 362.688px 72.0733px;" id="elmrsl88oqir" class="animable"></path><g id="elh82yqvlzdwn"><path d="M322.27,58.6a40.76,40.76,0,0,1,4.2-9,38.42,38.42,0,0,1,2.59-3.71,41.57,41.57,0,0,1,8.44-8.21h0c.63-.45,1.22-.87,1.87-1.28A34.17,34.17,0,0,1,343.56,34c.91-.48,1.85-.91,2.81-1.3a38.84,38.84,0,0,1,4.2-1.5,42.57,42.57,0,0,1,5.8-1.28h0a44.88,44.88,0,0,1,7.33-.43,42,42,0,0,1,20.6,5.84h.05a38,38,0,0,1,5.13,3.58c.77.61,1.49,1.24,2.21,1.9s1.44,1.39,2.13,2.13c.48.5.95,1,1.41,1.6s1.16,1.42,1.7,2.18a41.86,41.86,0,0,1,3.21,4.95c.25.48.51,1,.74,1.44A43.25,43.25,0,0,1,402.93,58c.24.67.45,1.34.65,2a42.34,42.34,0,0,1,1.6,9.62c.06,1.15.1,2.29.06,3.44a12.38,12.38,0,0,1-.08,1.73c-.07.92-.15,1.83-.26,2.73A43.79,43.79,0,0,1,403.83,83a32.43,32.43,0,0,1-1.08,3.43,37.67,37.67,0,0,1-1.6,4,41.43,41.43,0,0,1-4,6.65,35.12,35.12,0,0,1-2.88,3.57,42.71,42.71,0,0,1-3.78,3.71,44.78,44.78,0,0,1-4.41,3.34A42.69,42.69,0,0,1,380,111a41.47,41.47,0,0,1-4.91,1.84h0a39.86,39.86,0,0,1-4,1H371a42.39,42.39,0,0,1-25.32-2.72h0c-1.12-.48-2.23-1-3.28-1.6-.76-.41-1.51-.85-2.23-1.3-.91-.55-1.76-1.15-2.61-1.76-.43-.33-.86-.65-1.29-1a40.3,40.3,0,0,1-4.33-3.93,42.45,42.45,0,0,1-9.91-16.84,41.79,41.79,0,0,1-1.81-9.53c-.08-1.35-.12-2.73-.09-4.11a38.75,38.75,0,0,1,.29-3.87A39.32,39.32,0,0,1,322.27,58.6Z" style="fill: rgb(255, 255, 255); isolation: isolate; opacity: 0.2; transform-origin: 362.688px 72.0733px;" class="animable"></path></g><g id="eljsmf4neryz"><path d="M322.27,58.6a20.75,20.75,0,0,1,4,.42c1.88.4,3.71,1.11,5.61,1.46,2.4.43,4.9.3,7.33.58s5,1,6.6,2.9a142.36,142.36,0,0,0-17.72,2c-2.56.46-5.13.93-7.68,1.17A39.56,39.56,0,0,1,322.27,58.6Z" style="isolation: isolate; opacity: 0.2; transform-origin: 333.11px 62.865px;" class="animable"></path></g><g id="elrjp91fleb7"><path d="M389.32,75.22a78.07,78.07,0,0,1,10.91-.8,42.87,42.87,0,0,1,4.94.37c-.06.91-.14,1.83-.25,2.72h-.41A38.69,38.69,0,0,1,389.32,75.22Z" style="isolation: isolate; opacity: 0.2; transform-origin: 397.245px 75.9894px;" class="animable"></path></g><g id="elsqowqoi5n9"><path d="M369.09,61.74a4.68,4.68,0,0,1,2-.09,47.47,47.47,0,0,0,8.26-.14c2.41-.19,4.75-.45,7.13-.7a28.8,28.8,0,0,0,5.45-1,22,22,0,0,1,3-.88,12.3,12.3,0,0,1,3.78.23c1.6.27,3.21.52,4.81.8a42.52,42.52,0,0,1,1.6,9.62,16.22,16.22,0,0,1-3.25-.39,49.32,49.32,0,0,0-5.47-1.41c-1.67-.18-3.36.1-5,0a30.19,30.19,0,0,1-5.25-1c-6-1.38-12.32-1.38-18.09-3.47A1.43,1.43,0,0,1,369.09,61.74Z" style="isolation: isolate; opacity: 0.2; transform-origin: 386.583px 64.228px;" class="animable"></path></g><g id="eluu09amm5n3g"><path d="M337.5,37.65c.63-.45,1.22-.86,1.87-1.28a34.1,34.1,0,0,1,4.19-2.4,26.47,26.47,0,0,1,2.81-1.3,2.37,2.37,0,0,1,.57.14,197.31,197.31,0,0,0,29,5.5c5.25.6,10.7,1,15.74,2.52.74.69,1.44,1.39,2.13,2.13a101.31,101.31,0,0,0-16.33-2.68c-4.69-.3-9.41-.08-14.08-.53-4.22-.39-8.42-1.34-12.66-1.12-.93.06-1.87.15-2.82.21a34.9,34.9,0,0,1-9.39-1A9.22,9.22,0,0,1,337.5,37.65Z" style="isolation: isolate; opacity: 0.2; transform-origin: 365.655px 37.815px;" class="animable"></path></g><g id="elowf51wzte0j"><path d="M363.44,44.27c4.17-.86,8.5-.46,12.74-.06a97.29,97.29,0,0,0,14.68.6c1.46-.07,2.9-.22,4.37-.26.59.7,1.16,1.42,1.7,2.18a40.28,40.28,0,0,1,3.21,5c.25.48.51,1,.74,1.44-.45-.06-.87-.11-1.26-.14-2.5-.2-5-.38-7.47-.76a48.74,48.74,0,0,1-5.62-1.17,29.87,29.87,0,0,1-4.33-1.48c-1.19-.52-2.31-1.13-3.5-1.61a44.42,44.42,0,0,0-4.26-1.44A42.21,42.21,0,0,0,363.44,44.27Z" style="isolation: isolate; opacity: 0.2; transform-origin: 382.16px 48.4646px;" class="animable"></path></g><g id="elnwvdwssgqn"><path d="M385.86,48.18c1.9-.44,3.89,0,5.79-.38.73-.15,1.41-.41,2.13-.59a15.33,15.33,0,0,1,3.15-.51,41.05,41.05,0,0,1,3.21,4.95,66.08,66.08,0,0,1-7.15-1c-1.31-.26-2.62-.55-3.92-.8-.75-.17-3.35-.37-3.78-.89C385,48.67,385.49,48.29,385.86,48.18Z" style="isolation: isolate; opacity: 0.2; transform-origin: 392.671px 49.175px;" class="animable"></path></g><g id="el5qwz3fm1nxs"><path d="M329.06,45.88a42.28,42.28,0,0,1,4.2-4.67,36.7,36.7,0,0,1,6.24,1.17,28.47,28.47,0,0,0,5,1c2.21.13,4.42-.34,6.64-.39s4.62.37,6.17,2c-2.87.17-5.75.37-8.62.53-5,.29-10,.49-15,.47C332.15,46,330.61,45.94,329.06,45.88Z" style="isolation: isolate; opacity: 0.2; transform-origin: 343.185px 43.6007px;" class="animable"></path></g><g id="el141rg0fjvhe"><path d="M340.59,36.69c-.31-.09-.74-.21-1.22-.32a34.1,34.1,0,0,1,4.19-2.4A42.29,42.29,0,0,0,350,35.1c3.59.38,7.45.38,10.42,2.5l-4.66-.51a40.54,40.54,0,0,0-9.34-.28,20.32,20.32,0,0,1-3.48.35A11,11,0,0,1,340.59,36.69Z" style="isolation: isolate; opacity: 0.2; transform-origin: 349.895px 35.785px;" class="animable"></path></g><g id="elvxbm5nkp019"><path d="M350.57,31.16a42.54,42.54,0,0,1,5.8-1.27h0a44.89,44.89,0,0,1,7.33-.44,42,42,0,0,1,20.6,5.9h.05a38,38,0,0,1,5.13,3.58c-2.83,0-6.62-1.11-7.85-1.32-3.2-.55-6.46-1.11-9.69-1.71C364.78,34.55,357.62,33,350.57,31.16Z" style="isolation: isolate; opacity: 0.2; transform-origin: 370.025px 34.1846px;" class="animable"></path></g><g id="el04375kwnq4ii"><path d="M356.38,29.87a45,45,0,0,1,7.34-.43,42,42,0,0,1,20.58,5.91,6.24,6.24,0,0,0-1.72-.21,12.34,12.34,0,0,0-1.67.27,13.91,13.91,0,0,1-2.14,0,50.26,50.26,0,0,1-8-1.19c-2.41-.61-4.64-1.6-6.95-2.4A50.32,50.32,0,0,0,356.38,29.87Z" style="isolation: isolate; opacity: 0.2; transform-origin: 370.34px 32.4395px;" class="animable"></path></g><g id="elqgk69c9purd"><path d="M336.25,81.71c.31-.5,1-.62,1.54-.8,2.36-.58,4.33-2.15,6.53-3.16,3.54-1.6,7.53-1.74,11.4-1.85a54.2,54.2,0,0,1,6.5.09,46.5,46.5,0,0,1,5.61,1c4,.93,7.94,2.06,11.86,3.2,7.22,2.11,14.44,4.34,21.84,5.76a12.77,12.77,0,0,1,1.25.34,34.86,34.86,0,0,1-1.6,4c-2.4.09-5-.39-7.22-.44-6.57-.2-13,1.46-19.36,3.37A24.39,24.39,0,0,1,369,94.47a23.11,23.11,0,0,1-7.61-1.31c-2.88-.86-5.77-1.73-8.63-2.62a29.13,29.13,0,0,1-4.42-1.68c-1.2-.65-2.31-1.45-3.48-2.17a21.65,21.65,0,0,0-6.1-2.44,5.19,5.19,0,0,1-1.93-.72A1.46,1.46,0,0,1,336.25,81.71Z" style="isolation: isolate; opacity: 0.2; transform-origin: 369.456px 85.1561px;" class="animable"></path></g><g id="elza1rx6xuvv9"><path d="M375.29,89.5a28.72,28.72,0,0,1-8,.54,47.87,47.87,0,0,1-10.26-1,47.67,47.67,0,0,1-7.49-2.75c-1.46-.64-3-1.34-3.86-2.7,8-4.81,18.11-4,27.18-1.9,5.56,1.33,11,3.1,16.44,4.88-.49-.16-2.91,1.17-3.57,1.32a8.35,8.35,0,0,1-3,0C380.06,87.72,377.84,88.83,375.29,89.5Z" style="isolation: isolate; opacity: 0.2; transform-origin: 367.49px 85.0741px;" class="animable"></path></g><g id="elu2uaxod0qi"><path d="M322,84.61a20.05,20.05,0,0,1,2.89.38c1.67.34,3.64,1.36,3.51,3.06,4-.06,8.35,0,11.67,2.23-1.56.37-3.11.75-4.67,1.15l39.94,6.33a12.83,12.83,0,0,0,3.55.25c2.5-.23,4.68-1.78,7.12-2.4,3-.72,7.68-.07,11.16,1.34a33.94,33.94,0,0,1-2.88,3.56,41.48,41.48,0,0,1-3.78,3.72,44.69,44.69,0,0,1-4.41,3.33c-8.59-.73-17-3.08-25.32-5.42l9.27-.8c1.7-.16,3.53-.34,4.81-1.47-5-.89-10.06-1.58-15.13-2-2.87-.26-5.76-.45-8.65-.63q-7.43-.47-14.86-1a2.43,2.43,0,0,0-1.36.15.89.89,0,0,0-.4,1.18,1.19,1.19,0,0,0,.8.38L339.89,99c1.42.32,3.21,1.25,2.77,2.62-2.63,0-5.28-.09-7.92-.15-.93,0-1.88,0-2.83-.08A42.3,42.3,0,0,1,322,84.61Z" style="isolation: isolate; opacity: 0.2; transform-origin: 359.585px 96.085px;" class="animable"></path></g><g id="el162qj8s4mcf"><path d="M336.23,105.37a30.74,30.74,0,0,1,6.71-.25,107.79,107.79,0,0,1,14.8,2.47,16.84,16.84,0,0,0,4,.48c1.51,0,3-.5,4.51-.51,2.37,0,4.59,1,6.81,1.77,1.32.47,4.47.84,6.95,1.6a41,41,0,0,1-4.92,1.84h0l-.13,0a38.14,38.14,0,0,0-9.44-2.14c-7-1-14-2-21.09-1.46a10.6,10.6,0,0,0-2,.32c-.75-.41-1.51-.85-2.23-1.3-.9-.55-1.75-1.15-2.6-1.76C337.09,106,336.66,105.72,336.23,105.37Z" style="isolation: isolate; opacity: 0.2; transform-origin: 358.12px 108.905px;" class="animable"></path></g><g id="elv9w2jsalz1l"><path d="M381.83,102c3.75-1.95,8.18-1.89,12.46-1.43a40.11,40.11,0,0,1-3.78,3.71A36.67,36.67,0,0,1,381.83,102Z" style="isolation: isolate; opacity: 0.2; transform-origin: 388.06px 102.291px;" class="animable"></path></g><g id="elwg9x516qda8"><path d="M345.66,111c6.26-1.09,12.69-.35,18.83,1.14a65.37,65.37,0,0,1,6.49,1.6,42.39,42.39,0,0,1-25.32-2.72Z" style="isolation: isolate; opacity: 0.2; transform-origin: 358.32px 112.524px;" class="animable"></path></g><g id="elg8gzljkb4yp"><path d="M337.53,106.37c.41-.08.85-.12,1.27-.16,2.94-.25,6-.5,8.82.27-2-.51-4.81.63-7.5,1.65C339.23,107.58,338.38,107,337.53,106.37Z" style="isolation: isolate; opacity: 0.2; transform-origin: 342.575px 107.046px;" class="animable"></path></g><g id="el7okbzn3o8dj"><path d="M320.39,67.1A33.42,33.42,0,0,0,320.1,71c0,1.38,0,2.76.08,4.11a10.76,10.76,0,0,0,3.05.08l14.3-1c-1.54-1.67-4.11-1.74-6.36-1.5s-4.67.66-6.7-.37A19.34,19.34,0,0,1,335.91,69c2.79.09,5.56.8,8.31.51,2.4-.23,4.81-1.22,7.21-1a20.4,20.4,0,0,1,3.44.87c12.17,3.52,25.84-3.2,37.68,1.36q-11,1.25-21.95,2.4c3.07,2.78,7.67,2.6,11.76,3.11a30.74,30.74,0,0,1,12.69,4.56A13.42,13.42,0,0,0,399.3,83a10.87,10.87,0,0,0,3.6,0c.32,0,.64-.07,1-.1a43.43,43.43,0,0,0,1.07-5.43c.11-.9.19-1.81.26-2.72.05-.57.06-1.15.08-1.74,0-1.15,0-2.29-.06-3.43a42.51,42.51,0,0,0-1.6-9.63c-.19-.68-.41-1.35-.65-2-2.94,0-5.92.36-8.82-.18-1.2-.22-2.4-.59-3.57-.8a27.77,27.77,0,0,0-4.07-.3L359.15,56c-3.79-.08-7.56-.16-11.32-.6a85.12,85.12,0,0,1,25.69-2.34,6.78,6.78,0,0,0,4-.53c-4.11-3-9.78-1.84-14.84-2.4-2.27-.23-4.51-.85-6.8-.8-2.1,0-4.16.61-6.25.85a39.36,39.36,0,0,1-6.78.07c-5.41-.23-10.84-.49-16.27-.73a40.38,40.38,0,0,0-4.26,9A39.39,39.39,0,0,0,320.39,67.1Zm20.39-13.92a21.58,21.58,0,0,1,5.24-.74l.62.63a14.94,14.94,0,0,1-9,.8C338.7,53.62,339.71,53.4,340.78,53.18Z" style="isolation: isolate; opacity: 0.2; transform-origin: 362.705px 66.2386px;" class="animable"></path></g><path d="M77,90.77a25.63,25.63,0,1,1-19.44,30.61A25.63,25.63,0,0,1,77,90.77Z" style="fill: rgb(132, 14, 201); transform-origin: 82.5723px 115.787px;" id="elc5w0hnr405q" class="animable"></path><g id="elw8mftjaksg"><path d="M101.52,108.34a2.65,2.65,0,1,0-2.62-2.67v0A2.62,2.62,0,0,0,101.52,108.34Z" style="isolation: isolate; opacity: 0.2; transform-origin: 101.55px 105.69px;" class="animable"></path></g><g id="elkjf6gjl44qh"><path d="M92.91,95.57a2.64,2.64,0,0,0,5.26,0h0a26.48,26.48,0,0,0-3.6-2.3A2.64,2.64,0,0,0,92.91,95.57Z" style="isolation: isolate; opacity: 0.2; transform-origin: 95.54px 95.6252px;" class="animable"></path></g><g id="el36gxeff62fc"><path d="M64.57,120a4,4,0,1,0,4,4A4,4,0,0,0,64.57,120Z" style="isolation: isolate; opacity: 0.2; transform-origin: 64.57px 124px;" class="animable"></path></g><g id="elhst5hgtfgvr"><path d="M107,108.08a25.65,25.65,0,0,0-1.49-3.69,4.51,4.51,0,0,0,0,.52A4.09,4.09,0,0,0,107,108.08Z" style="isolation: isolate; opacity: 0.2; transform-origin: 106.251px 106.235px;" class="animable"></path></g><g id="ell1cq8rd35f"><path d="M62.76,107.73a4,4,0,0,0-2.91-3.84,26.2,26.2,0,0,0-2.59,7.65,4.18,4.18,0,0,0,1.4.26,4.06,4.06,0,0,0,4.1-4Z" style="isolation: isolate; opacity: 0.2; transform-origin: 60.01px 107.845px;" class="animable"></path></g><g id="el4qky3p5ukux"><path d="M104.2,119.05a4,4,0,0,0,2.91,3.9,26,26,0,0,0,1.1-7.89A4,4,0,0,0,104.2,119.05Z" style="isolation: isolate; opacity: 0.2; transform-origin: 106.206px 119.005px;" class="animable"></path></g><g id="elrgwhstbi3rf"><path d="M79.12,102.26a4.54,4.54,0,1,0,0,.09A.28.28,0,0,0,79.12,102.26Z" style="isolation: isolate; opacity: 0.2; transform-origin: 74.5819px 102.305px;" class="animable"></path></g><g id="el3trm68jwrhc"><path d="M92.56,123.33A2.62,2.62,0,1,1,89.94,126,2.62,2.62,0,0,1,92.56,123.33Z" style="isolation: isolate; opacity: 0.2; transform-origin: 92.5595px 125.95px;" class="animable"></path></g><g id="elxmxspg3yyve"><path d="M102.39,127.28a2.6,2.6,0,0,0,1.84,2.48,25.69,25.69,0,0,0,2.35-4.54,2.58,2.58,0,0,0-3.63.43A2.62,2.62,0,0,0,102.39,127.28Z" style="isolation: isolate; opacity: 0.2; transform-origin: 104.485px 127.212px;" class="animable"></path></g><g id="eluo3qxpj04r9"><path d="M95.53,137.15a4.33,4.33,0,0,0,0,.72,26,26,0,0,0,7.36-6.51,5.81,5.81,0,0,0-7.22,3.95,5.62,5.62,0,0,0-.23,1.87Z" style="isolation: isolate; opacity: 0.2; transform-origin: 99.162px 134.497px;" class="animable"></path></g><g id="elogf3nixxygh"><path d="M59.77,117.77a6,6,0,0,0-2.62-5,25.92,25.92,0,0,0,.43,8.56,1.11,1.11,0,0,0,.21.78A5.85,5.85,0,0,0,59.77,117.77Z" style="isolation: isolate; opacity: 0.2; transform-origin: 58.3731px 117.44px;" class="animable"></path></g><g id="elmimg2vttal"><path d="M71.75,92.92V92.6a25.68,25.68,0,0,0-10.56,9.17,10.68,10.68,0,0,0,1.6,0A9,9,0,0,0,71.75,92.92Z" style="isolation: isolate; opacity: 0.2; transform-origin: 66.47px 97.2px;" class="animable"></path></g><g id="elplchavwat4h"><path d="M84,94.23A6,6,0,0,0,89.21,91a25.84,25.84,0,0,0-10.79-.49A5.82,5.82,0,0,0,84,94.23Z" style="isolation: isolate; opacity: 0.2; transform-origin: 83.815px 92.1951px;" class="animable"></path></g><g id="elqks9bn6fi8c"><path d="M82.61,134.53a2.65,2.65,0,1,0,2.62,2.68v-.06A2.62,2.62,0,0,0,82.61,134.53Z" style="isolation: isolate; opacity: 0.2; transform-origin: 82.5801px 137.18px;" class="animable"></path></g><g id="el7dgffikn8ex"><path d="M76.93,139.33a2.58,2.58,0,0,0-2,.93,28.35,28.35,0,0,0,4.46,1A2.57,2.57,0,0,0,76.93,139.33Z" style="isolation: isolate; opacity: 0.2; transform-origin: 77.16px 140.295px;" class="animable"></path></g><g id="el3bz9p9vs4wk"><path d="M66.55,133.13a2.65,2.65,0,0,0-1.92.9,23.72,23.72,0,0,0,4,3.26,2.46,2.46,0,0,0,.55-1.51,2.65,2.65,0,0,0-2.64-2.65Z" style="isolation: isolate; opacity: 0.2; transform-origin: 66.905px 135.21px;" class="animable"></path></g><g id="el9x0yyeikz8m"><path d="M96.72,111.31a.61.61,0,1,0-.61-.61h0A.63.63,0,0,0,96.72,111.31Z" style="isolation: isolate; opacity: 0.2; transform-origin: 96.72px 110.7px;" class="animable"></path></g><g id="elukxs6gj15ap"><path d="M100.27,101.48a.62.62,0,0,0,0-1.23.58.58,0,0,0-.58.58v0A.62.62,0,0,0,100.27,101.48Z" style="isolation: isolate; opacity: 0.2; transform-origin: 100.25px 100.865px;" class="animable"></path></g><g id="elkimc9up6z3"><path d="M104.89,111.31a.61.61,0,1,0-.61-.61h0A.61.61,0,0,0,104.89,111.31Z" style="isolation: isolate; opacity: 0.2; transform-origin: 104.89px 110.7px;" class="animable"></path></g><g id="elu9nnwohr6r"><path d="M83.86,96.21a.58.58,0,0,0,.58-.58h0a.57.57,0,0,0-.55-.61h0a.61.61,0,0,0-.61.61.58.58,0,0,0,.58.58Z" style="isolation: isolate; opacity: 0.2; transform-origin: 83.8607px 95.615px;" class="animable"></path></g><g id="elslhqckd4d6"><path d="M76.21,107.15a.58.58,0,0,0-.59.58h0a.59.59,0,0,0,.56.61h0a.61.61,0,0,0,.61-.61.58.58,0,0,0-.58-.58Z" style="isolation: isolate; opacity: 0.2; transform-origin: 76.2048px 107.745px;" class="animable"></path></g><g id="elddyor33zbws"><path d="M72.1,124.05a.58.58,0,0,0-.58-.58h0a.58.58,0,0,0-.58.58h0a.57.57,0,0,0,.55.61h0A.61.61,0,0,0,72.1,124.05Z" style="isolation: isolate; opacity: 0.2; transform-origin: 71.5193px 124.065px;" class="animable"></path></g><g id="el92nfn363em9"><path d="M62.15,117.19a.62.62,0,0,0,.61.61.61.61,0,0,0,.61-.61.61.61,0,0,0-.61-.61h0A.61.61,0,0,0,62.15,117.19Z" style="isolation: isolate; opacity: 0.2; transform-origin: 62.76px 117.19px;" class="animable"></path></g><g id="elcl2nq57ciz5"><path d="M88.54,120.07a.61.61,0,0,0,.61.61.61.61,0,1,0,0-1.22h0A.61.61,0,0,0,88.54,120.07Z" style="isolation: isolate; opacity: 0.2; transform-origin: 89.15px 120.07px;" class="animable"></path></g><g id="elw5dyzgleo4d"><circle cx="88.54" cy="112.68" r="0.61" style="isolation: isolate; opacity: 0.2; transform-origin: 88.54px 112.68px;" class="animable"></circle></g><g id="elhhshqgw63in"><path d="M94,131.15a.58.58,0,0,0-.58.58v0a.58.58,0,0,0,.58.59h0a.58.58,0,0,0,.61-.56v0A.61.61,0,0,0,94,131.15Z" style="isolation: isolate; opacity: 0.2; transform-origin: 94.015px 131.735px;" class="animable"></path></g><g id="elfq913j181z"><path d="M67.16,103.69a.62.62,0,0,0,0-1.23.63.63,0,0,0-.62.61.62.62,0,0,0,.61.62Z" style="isolation: isolate; opacity: 0.2; transform-origin: 67.1207px 103.075px;" class="animable"></path></g><g id="elyzsn29gtju9"><path d="M80,102.84a.58.58,0,0,0,.61-.55v0a.61.61,0,0,0-.61-.61.58.58,0,0,0-.58.58v0a.58.58,0,0,0,.58.58Z" style="isolation: isolate; opacity: 0.2; transform-origin: 80.015px 102.26px;" class="animable"></path></g><g id="el1wgmskj46nn"><path d="M79.38,133.13a.61.61,0,0,0-.64.58.61.61,0,0,0,1.22.06v0A.62.62,0,0,0,79.38,133.13Z" style="isolation: isolate; opacity: 0.2; transform-origin: 79.3498px 133.74px;" class="animable"></path></g><g id="elui4nlovh7bq"><path d="M78,126a.58.58,0,0,0-.61.55v0a.61.61,0,0,0,.61.61.58.58,0,0,0,.58-.58v0A.58.58,0,0,0,78,126Z" style="isolation: isolate; opacity: 0.2; transform-origin: 77.985px 126.58px;" class="animable"></path></g><g id="el101au7xwdmtn"><path d="M63.35,129.32a.58.58,0,0,0-.59.58v0a.58.58,0,0,0,.59.58h0A.58.58,0,0,0,64,130v0A.61.61,0,0,0,63.35,129.32Z" style="isolation: isolate; opacity: 0.2; transform-origin: 63.3821px 129.902px;" class="animable"></path></g><g id="el4wupwqepznf"><path d="M86.62,139.18a.62.62,0,1,0,.61.61h0A.61.61,0,0,0,86.62,139.18Z" style="isolation: isolate; opacity: 0.2; transform-origin: 86.6101px 139.8px;" class="animable"></path></g><g id="elxjqgqmkkk8"><path d="M89.94,103.63a1.4,1.4,0,1,0-1.4-1.4v0a1.37,1.37,0,0,0,1.37,1.37Z" style="isolation: isolate; opacity: 0.2; transform-origin: 89.94px 102.23px;" class="animable"></path></g><g id="ell1n34w9d2fd"><path d="M89.94,97a1.4,1.4,0,1,0-1.4-1.39v0A1.36,1.36,0,0,0,89.91,97Z" style="isolation: isolate; opacity: 0.2; transform-origin: 89.9398px 95.6px;" class="animable"></path></g><g id="el0jvaqkium0qd"><path d="M75,97a1.45,1.45,0,1,0-1.45-1.45A1.45,1.45,0,0,0,75,97Z" style="isolation: isolate; opacity: 0.2; transform-origin: 75px 95.55px;" class="animable"></path></g><g id="eldi7k3kpww9r"><path d="M86.62,133.13a1.4,1.4,0,1,0-1.39,1.4,1.36,1.36,0,0,0,1.39-1.34Z" style="isolation: isolate; opacity: 0.2; transform-origin: 85.22px 133.13px;" class="animable"></path></g><g id="elgp98hneot3k"><path d="M72.1,134.38a1.4,1.4,0,1,0,1.4,1.4,1.4,1.4,0,0,0-1.4-1.4Z" style="isolation: isolate; opacity: 0.2; transform-origin: 72.1px 135.78px;" class="animable"></path></g><g id="eldv7tlztcav"><path d="M67.16,129.12a1.4,1.4,0,0,1,0,2.79,1.4,1.4,0,1,1,0-2.79Z" style="isolation: isolate; opacity: 0.2; transform-origin: 67.0417px 130.515px;" class="animable"></path></g><g id="el1ravjsp4ua3"><path d="M89.94,135.78a1.4,1.4,0,1,0,1.37,1.42v0a1.37,1.37,0,0,0-1.37-1.37Z" style="isolation: isolate; opacity: 0.2; transform-origin: 89.9101px 137.18px;" class="animable"></path></g><g id="elqs9wvdg0g5i"><path d="M80.57,118.58a1.4,1.4,0,1,0-1.4-1.39A1.43,1.43,0,0,0,80.57,118.58Z" style="isolation: isolate; opacity: 0.2; transform-origin: 80.57px 117.18px;" class="animable"></path></g><g id="elt7gtno5vdv"><path d="M100.27,122.83a1.4,1.4,0,0,0,.06-2.79,1.4,1.4,0,0,0-1.43,1.37v0a1.37,1.37,0,0,0,1.37,1.37Z" style="isolation: isolate; opacity: 0.2; transform-origin: 100.243px 121.435px;" class="animable"></path></g><g id="elz63yf1r1ad9"><path d="M68.55,115.06a1.4,1.4,0,1,0,1.37,1.43v-.06a1.37,1.37,0,0,0-1.37-1.37Z" style="isolation: isolate; opacity: 0.2; transform-origin: 68.5202px 116.46px;" class="animable"></path></g><g id="elflj1vhcy74f"><path d="M62.76,111.78a1.4,1.4,0,1,1-1.39,1.39A1.39,1.39,0,0,1,62.76,111.78Z" style="isolation: isolate; opacity: 0.2; transform-origin: 62.77px 113.18px;" class="animable"></path></g><path d="M103,72.51A6.54,6.54,0,1,1,96.48,66,6.54,6.54,0,0,1,103,72.51Z" style="fill: rgb(132, 14, 201); transform-origin: 96.4601px 72.54px;" id="el4ong2bawkdn" class="animable"></path></g><g id="freepik--speech-bubble--inject-7" class="animable" style="transform-origin: 407.797px 200.004px;"><path d="M422,179.47a26,26,0,0,0-38.18,34.15l-2.28,7.48,8.24-.7c.12.09.22.19.33.28A26.05,26.05,0,1,0,422,179.47Z" style="fill: rgb(132, 14, 201); transform-origin: 406.001px 200.004px;" id="eloz4oa5onygs" class="animable"></path><g id="el72bho82wvye"><path d="M422,179.47a26,26,0,0,0-38.18,34.15l-2.28,7.48,8.24-.7c.12.09.22.19.33.28A26.05,26.05,0,1,0,422,179.47Z" style="fill: rgb(255, 255, 255); opacity: 0.7; transform-origin: 406.001px 200.004px;" class="animable"></path></g><path d="M435.42,200.05h0a.25.25,0,0,1-.24-.26,25.65,25.65,0,0,0-10.47-21.74.25.25,0,0,1-.05-.35.24.24,0,0,1,.34,0,26.13,26.13,0,0,1,10.68,22.16A.25.25,0,0,1,435.42,200.05Z" style="fill: rgb(132, 14, 201); transform-origin: 430.156px 188.84px;" id="elw5hk7ofglr" class="animable"></path><path d="M434.37,207.71l-.09,0a.26.26,0,0,1-.14-.33,9.12,9.12,0,0,0,.69-3.68.25.25,0,0,1,.24-.26.27.27,0,0,1,.26.25,9.73,9.73,0,0,1-.72,3.88A.26.26,0,0,1,434.37,207.71Z" style="fill: rgb(132, 14, 201); transform-origin: 434.728px 205.575px;" id="elqzfz2hssfb" class="animable"></path><path d="M417.46,192.64a5.81,5.81,0,0,0-5.64-.87,7.48,7.48,0,0,0-3.46,2.67,9.12,9.12,0,0,0-1.41,2.49,9.12,9.12,0,0,0-1.41-2.49,7.45,7.45,0,0,0-3.47-2.67,5.79,5.79,0,0,0-5.63.87c-1.67,1.35-1.95,3.83-1.45,5.92a14.59,14.59,0,0,0,3.22,5.77c2.82,3.24,5.33,5.7,8.74,7.47,4.23-2.42,5.91-4.23,8.74-7.47a14.72,14.72,0,0,0,3.22-5.77C419.4,196.47,419.13,194,417.46,192.64Z" style="fill: rgb(132, 14, 201); transform-origin: 406.948px 201.598px;" id="elun5r0si05v" class="animable"></path></g><g id="freepik--Alien--inject-7" class="animable animator-active" style="transform-origin: 249.55px 285.373px;"><path d="M338.42,198a22.38,22.38,0,0,1,15.71-16.12A81.2,81.2,0,0,0,341.25,167a25.52,25.52,0,0,1-20.37,16.86" style="fill: rgb(132, 14, 201); transform-origin: 337.505px 182.5px;" id="elcv9alt0gd86" class="animable"></path><path d="M337.74,163.36c-1.19,1.26,2.83,7,9,12.8s12.1,9.49,13.29,8.23-2.83-7-9-12.8S338.93,162.1,337.74,163.36Z" style="fill: rgb(132, 14, 201); transform-origin: 348.885px 173.875px;" id="els37vdqjf9en" class="animable"></path><g id="eld50hkgm6jw"><path d="M325.24,182.86l14.39,11.54a25.67,25.67,0,0,1,3.7-5.74l-11-9.5A28.63,28.63,0,0,1,325.24,182.86Z" style="opacity: 0.3; transform-origin: 334.285px 186.78px;" class="animable"></path></g><path d="M338.21,166.58c5.69,5.93,11.51,11.51,17.68,16.94a58.9,58.9,0,0,1-17.68-16.94Z" id="elgiuwb3ecju5" class="animable" style="transform-origin: 347.05px 175.05px;"></path><path d="M234.82,401.31l-4.38-2.88a93.81,93.81,0,0,0-31.25,6.12c-2.22-5.15-6.7-9.76-12.58-10.9-7.92-1.54-15.93,3.83-19,10.67s-2.14,14.63-.18,21.83A83.22,83.22,0,0,0,174,442.83c1.32,2.5,2.88,5.07,5.46,6.53,4,2.23,9,1.22,13.53.13l53.19-6.31Z" style="fill: rgb(132, 14, 201); transform-origin: 205.902px 422.038px;" id="el5cukwl6i88x" class="animable"></path><path d="M219.32,340.67c-8.41,2.06-14.22,6.59-19.64,12.81S188.12,366.22,185,373.66a29.14,29.14,0,0,0-2.41,7.91,11.31,11.31,0,0,0,1.78,7.93c2.35,3.25,6.63,4.8,10.7,5.94,4.36,1.22,8.92,2.21,13.43,1.72,5.92-.65,11.17-3.78,15.56-7.44a53,53,0,0,0,16.86-25.26c1.85-6.19,2.33-13.27-1.54-18.67-4.28-6-13.77-8.22-20.61-4.87" style="fill: rgb(132, 14, 201); transform-origin: 212.391px 368.322px;" id="eldexapqwsdtl" class="animable"></path><path d="M324.62,375.08c-.71-14.72-2.06-28.88-12.12-39.6-6.7-7.12-19.26-5.79-29-6.75s-19.49.66-29,3c-10,2.46-20.34,6.1-26.77,14.15-7.55,9.44-7.94,22.65-7.19,34.75,1.06,17.07,11.14,24.49,15.27,41.09a56.85,56.85,0,0,0,5.17,13.47c2.26,4,1.6,15.69,5.92,17.31a20.68,20.68,0,0,0,12.78.63c4.48-1,12.1-1.74,16.55-2.9,7.19-1.86,14.53-3,21.61-5.17,13.55-4.21,20.25-14.88,23.54-26.44S325.2,387.09,324.62,375.08Z" style="fill: rgb(132, 14, 201); transform-origin: 272.549px 391.151px;" id="elh4w6j5bomq5" class="animable"></path><path d="M367.26,240.78c-10.72-41.8-50.32-72.27-92.74-80.23-32.9-6.17-68.48-.1-95.9,19.11S133,231.6,133.94,265.06c.6,21.44,8.73,42.26,21,59.86,9.52,13.67,33,33.42,53.86,34.94l83.49,2c7.15-1.77,28.48-10.66,43.17-22.75C363.89,315.69,376.42,276.48,367.26,240.78Z" style="fill: rgb(132, 14, 201); transform-origin: 252.062px 260.046px;" id="elg3gcvd0prol" class="animable"></path><path d="M267.59,267.35c-10.54,2.85-23.18,4.9-34,4.5l-1.05.4c1.55,8.29,4.68,19.46,11,22.85A15.72,15.72,0,0,0,263,291.45C268,285.64,267.59,275.66,267.59,267.35Z" style="fill: rgb(38, 50, 56); transform-origin: 250.069px 282.172px;" id="eluoesig57ot" class="animable"></path><path d="M242.2,294.19c12.16,7.91,22.13-1.38,23.84-8.38-4.58.11-8.62-.4-14.71,2A22.86,22.86,0,0,0,242.2,294.19Z" style="fill: rgb(220, 87, 83); transform-origin: 254.12px 291.515px;" id="elrhg2l2zze3p" class="animable"></path><path d="M308.15,257.39c-12.7,9.91-27.81,13.09-33.75,7.08s-.47-18.89,12.23-28.81,27.81-13.09,33.75-7.09S320.85,247.47,308.15,257.39Z" style="fill: rgb(38, 50, 56); transform-origin: 297.39px 246.522px;" id="el63ft76ox05d" class="animable"></path><path d="M299.73,215.67a2.36,2.36,0,0,1-2.13-.84C288.36,204.31,278,208,277.84,208c-1.55.56-3.11-.52-3.46-2.45a4.1,4.1,0,0,1,2.19-4.55c.55-.2,13.6-4.85,25.07,8.22a4.33,4.33,0,0,1,.05,5.14A3,3,0,0,1,299.73,215.67Z" style="fill: rgb(38, 50, 56); transform-origin: 288.398px 207.863px;" id="eldlk2i8tc06v" class="animable"></path><path d="M189.39,263.33c13.32,9,28.64,11.1,34.22,4.74s-.69-18.78-14-27.76-28.64-11.1-34.22-4.74S176.07,254.35,189.39,263.33Z" style="fill: rgb(38, 50, 56); transform-origin: 199.499px 251.823px;" id="elcgzyj2913hu" class="animable"></path><path d="M196.61,207.86a2.38,2.38,0,0,0,2.14-.84c9.24-10.52,19.64-6.83,19.76-6.78,1.54.55,3.1-.52,3.46-2.46a4.11,4.11,0,0,0-2.2-4.55c-.54-.19-13.6-4.85-25.06,8.22a4.33,4.33,0,0,0-.06,5.15A2.94,2.94,0,0,0,196.61,207.86Z" style="fill: rgb(38, 50, 56); transform-origin: 207.946px 200.075px;" id="elt5d7hdetmsi" class="animable"></path><ellipse cx="196.37" cy="283.15" rx="16.27" ry="8.74" style="fill: rgb(238, 193, 187); transform-origin: 196.37px 283.15px;" id="el4wj2zasiub" class="animable"></ellipse><ellipse cx="302.51" cy="278.79" rx="16.31" ry="8.74" style="fill: rgb(238, 193, 187); transform-origin: 302.51px 278.79px;" id="elx52oyf8qn" class="animable"></ellipse><path d="M244.51,175.59a31.2,31.2,0,0,0,12.51-24c.09-4.89-1.21-10-4.61-13.67-3.11-3.35-8.14-5.35-12.65-4-4.26,1.29-7.9,5.45-7.61,10.07.31,5.06,4.49,8.81,9,10.38a17.54,17.54,0,0,0,13.31-1.06,18.42,18.42,0,0,0,8.72-10c3.91-10.13-1.25-21-9.77-26.86a2.5,2.5,0,0,0-2.52,4.32c5.51,3.8,9.38,10.41,8.51,17.25s-6.07,12.29-13,12.25c-3.11,0-6.56-1.27-8.34-4s-.71-5.48,1.86-7c2.72-1.6,6.11-.52,8.3,1.5,2.69,2.49,3.73,6.19,3.81,9.76a25.88,25.88,0,0,1-10,20.74,2.58,2.58,0,0,0-.89,3.42,2.5,2.5,0,0,0,3.42.89Z" style="fill: rgb(132, 14, 201); transform-origin: 248.321px 146.017px;" id="elssc51q9pbyp" class="animable"></path><path d="M309.6,232a14.83,14.83,0,0,0-.62,3.28,4.86,4.86,0,0,0,.9,3.15,4,4,0,0,0,4.77,1.05,4.84,4.84,0,0,0,2.65-4.24,4.73,4.73,0,0,0-2.63-4.37,3.76,3.76,0,0,0-4.69,1.49" style="fill: rgb(255, 255, 255); transform-origin: 313.136px 235.213px;" id="el6s73yv6irkf" class="animable"></path><path d="M209.21,252.7a14.08,14.08,0,0,0-.62,3.28,4.81,4.81,0,0,0,.89,3.15,4.06,4.06,0,0,0,4.77,1.05,4.86,4.86,0,0,0,2.65-4.24,4.69,4.69,0,0,0-2.63-4.37,3.76,3.76,0,0,0-4.69,1.48" style="fill: rgb(255, 255, 255); transform-origin: 212.74px 255.905px;" id="elpg1dutgqzp" class="animable"></path><path d="M248.7,318.63l7.24,25.43a4.36,4.36,0,0,0,2.9,3l24.77,7.7a4.61,4.61,0,0,1,1.1,8.15l-21.62,15.61a4.8,4.8,0,0,0-2,3.84l-.21,26.7a4.6,4.6,0,0,1-7.27,3.82L233,397.11a4.34,4.34,0,0,0-4.12-.63l-24.9,8.8a4.44,4.44,0,0,1-5.6-5.79l8.9-25.37a4.66,4.66,0,0,0-.57-4.23l-15.19-21.26a4.72,4.72,0,0,1,3.82-7.4l26.1.1a4.6,4.6,0,0,0,3.77-2l15.52-21.94A4.42,4.42,0,0,1,248.7,318.63Z" style="fill: rgb(132, 14, 201); transform-origin: 238.695px 364.556px;" id="elm25t2erq6yo" class="animable"></path><g id="elfxdpsp5fskm"><path d="M248.7,318.63l7.24,25.43a4.36,4.36,0,0,0,2.9,3l24.77,7.7a4.61,4.61,0,0,1,1.1,8.15l-21.62,15.61a4.8,4.8,0,0,0-2,3.84l-.21,26.7a4.6,4.6,0,0,1-7.27,3.82L233,397.11a4.34,4.34,0,0,0-4.12-.63l-24.9,8.8a4.44,4.44,0,0,1-5.6-5.79l8.9-25.37a4.66,4.66,0,0,0-.57-4.23l-15.19-21.26a4.72,4.72,0,0,1,3.82-7.4l26.1.1a4.6,4.6,0,0,0,3.77-2l15.52-21.94A4.42,4.42,0,0,1,248.7,318.63Z" style="fill: rgb(255, 255, 255); opacity: 0.7; transform-origin: 238.695px 364.556px;" class="animable"></path></g><g id="elgby9jnkqewe"><g style="opacity: 0.3; transform-origin: 215.439px 383.507px;" class="animable"><path d="M227.84,369.73A25.82,25.82,0,0,1,205.17,393l-5.69,2.92a25.1,25.1,0,0,0,28.35-8.82,16.74,16.74,0,0,0,3.53-8.81A10.08,10.08,0,0,0,227.84,369.73Z" id="eleobpjx7atwm" class="animable" style="transform-origin: 215.439px 383.507px;"></path></g></g><path d="M195.24,369.58c4.61-2.67,9.33-5.37,14.64-6.52s11.41-.49,15.43,2.94c4.32,3.69,5.26,9.95,3.15,15s-6.82,8.82-12.1,11.16-12.72,3.24-18.53,4" style="fill: rgb(132, 14, 201); transform-origin: 212.391px 379.35px;" id="elxat94jw1k2" class="animable"></path><g id="el4lehwh674l"><g style="opacity: 0.3; transform-origin: 252.061px 421.437px;" class="animable"><path d="M275.62,408.54c-1.39.78-9.35.8-10.85.26a7.2,7.2,0,0,1-2.66-2.23,26.21,26.21,0,0,0-15.7-8.69,21.48,21.48,0,0,0-17.06,4.92c-5.68,5.06-6.46,13.47-5.39,21s6.27,15.78,11.37,21.42l24.91-30.84,20.33-6" id="eloz6n287epi8" class="animable" style="transform-origin: 252.061px 421.437px;"></path></g></g><path d="M257.22,452.62c-4.1,1.43-8.77,2.84-12.75,1.09-2.59-1.14-4.34-3.42-5.84-5.66a80.43,80.43,0,0,1-8-15.15c-2.62-6.61-4.31-13.89-2.17-20.62s9.1-12.51,16.73-11.77c6,.58,10.86,4.91,13.41,9.88s3.17,10.55,3.74,16" style="fill: rgb(132, 14, 201); transform-origin: 244.914px 427.484px;" id="el6ai48fpg2sb" class="animable"></path><path d="M257.22,452.62c-13.17,5.16-16.55,0-22.75-10.87-6.71-12-13-30.47,1.52-39.37,9.34-5.78,20.09.34,23.66,9.84,1.78,4.54,2.26,9.4,2.7,14.18-.56-4.77-1.16-9.61-3-14-3.55-9.1-14-15-23-9.39-14,8.71-7.73,26.8-1.36,38.5,6,10.79,9.13,15.93,22.24,11.15Z" id="elt9oov21sup" class="animable" style="transform-origin: 244.761px 427.383px;"></path><path d="M259.6,414.35a75.39,75.39,0,0,1,30.42-9.1,134.59,134.59,0,0,0-30.42,9.1Z" id="elelhw10ur9nm" class="animable" style="transform-origin: 274.81px 409.8px;"></path><g id="eluqa7qke590d"><g style="opacity: 0.3; transform-origin: 267.559px 387.972px;" class="animable"><path d="M241.48,375.27a14.8,14.8,0,0,0,2.73,9.2,30.89,30.89,0,0,0,6.87,6.92,51,51,0,0,0,20.33,9.89,34,34,0,0,0,22.24-2.47c-9.6-.82-18.58-5.05-26.85-10s-16.09-10.69-24.69-15" id="elk9ejtqtw5b" class="animable" style="transform-origin: 267.559px 387.972px;"></path></g></g><path d="M285.34,348.84c-.18-.44-5.8,17.33-5.8,17.33-8.44-1.93-17.41-3.69-26-2.37-2.53.39-6.53,1.12-8.66,2.43s-2.18,4.56-3,6.78c-1.83,5.15,1.67,8.54,5.31,11.53,11.46,9.39,28,14.51,43.21,16.53,4.44.6,9.27.9,13.1-1.22,3.23-1.79,5.15-5,6.75-8.14,5.13-10.07,4.85-26.19,2.51-37.15" style="fill: rgb(132, 14, 201); transform-origin: 277.874px 375.171px;" id="elxe4eb27b50d" class="animable"></path><path d="M197.83,401.91a56.11,56.11,0,0,1,7.7,23.52,125.66,125.66,0,0,0-7.7-23.52Z" id="elx19haqpvt5t" class="animable" style="transform-origin: 201.68px 413.67px;"></path><path d="M319.47,353.51a121.55,121.55,0,0,1-6.31,30.65c-3.8,11.54-9.24,18.9-22.44,18-13.91-1.42-27.33-6.77-39.1-14.22-2-1.27-4.58-3.11-6.43-4.54-4.06-3.55-5.79-9.73-3-14.57,4.76-7.69,19.41-6.1,27.19-5.09A70.11,70.11,0,0,1,279.58,366l-.18.09,4.8-15.68-4.53,15.76,0,.13-.14,0c-9-2.58-34.78-7.16-37.76,5.15-1.19,4.17.73,8.65,3.86,11.45,1.85,1.4,4.44,3.21,6.4,4.46,11,7.1,36.26,18.18,48.9,12.81,6.69-2.7,9.62-9.79,11.88-16.15a126.48,126.48,0,0,0,6.7-30.51Z" id="elkgjnjq7vvn" class="animable" style="transform-origin: 280.168px 376.322px;"></path><path d="M191.21,371.89a36.08,36.08,0,0,1,26.2-9.23,48.57,48.57,0,0,0-26.2,9.23Z" id="elh0jokv77ag" class="animable" style="transform-origin: 204.31px 367.246px;"></path><path d="M170.78,190.29a22.41,22.41,0,0,1-15.18-16.62,80.68,80.68,0,0,0-15.59,12A25.49,25.49,0,0,1,155.65,207" style="fill: rgb(132, 14, 201); transform-origin: 155.395px 190.335px;" id="elg2b99a2hlhc" class="animable"></path><g id="eluyh9u1qu1ah"><ellipse cx="147.31" cy="178.44" rx="15.32" ry="3.14" style="fill: rgb(132, 14, 201); transform-origin: 147.31px 178.44px; transform: rotate(-43.3deg);" class="animable"></ellipse></g><g id="elnuctw18kmcs"><path d="M154.89,202.57l12.37-13.7a25.61,25.61,0,0,1-5.51-4L151.62,195.3A28.52,28.52,0,0,1,154.89,202.57Z" style="opacity: 0.3; transform-origin: 159.44px 193.72px;" class="animable"></path></g><path d="M139.4,188.66c6.26-5.33,12.16-10.82,17.94-16.65a58.72,58.72,0,0,1-17.94,16.65Z" id="elygrtdfouoz" class="animable" style="transform-origin: 148.37px 180.335px;"></path><path d="M129.39,263.24a.37.37,0,0,1-.38-.37c-.19-17.33,3.63-31.88,12.36-47.19a.37.37,0,0,1,.65.37c-8.66,15.19-12.44,29.62-12.26,46.81a.37.37,0,0,1-.37.38Z" style="fill: rgb(132, 14, 201); transform-origin: 135.536px 239.366px;" id="eljfpz654j7ck" class="animable"></path><path d="M128.93,265.47a15.54,15.54,0,0,0,0,2.46,9.15,9.15,0,0,0,.25,1.89.37.37,0,0,0,.72-.2,8.47,8.47,0,0,1-.23-1.75,17.48,17.48,0,0,1,0-2.4c0-.48-.71-.48-.75,0Z" style="fill: rgb(132, 14, 201); transform-origin: 129.397px 267.601px;" id="elcfbxwp6tx2k" class="animable"></path></g><defs>     <filter id="active" height="200%">         <feMorphology in="SourceAlpha" result="DILATED" operator="dilate" radius="2"></feMorphology>                <feFlood flood-color="#32DFEC" flood-opacity="1" result="PINK"></feFlood>        <feComposite in="PINK" in2="DILATED" operator="in" result="OUTLINE"></feComposite>        <feMerge>            <feMergeNode in="OUTLINE"></feMergeNode>            <feMergeNode in="SourceGraphic"></feMergeNode>        </feMerge>    </filter>    <filter id="hover" height="200%">        <feMorphology in="SourceAlpha" result="DILATED" operator="dilate" radius="2"></feMorphology>                <feFlood flood-color="#ff0000" flood-opacity="0.5" result="PINK"></feFlood>        <feComposite in="PINK" in2="DILATED" operator="in" result="OUTLINE"></feComposite>        <feMerge>            <feMergeNode in="OUTLINE"></feMergeNode>            <feMergeNode in="SourceGraphic"></feMergeNode>        </feMerge>            <feColorMatrix type="matrix" values="0   0   0   0   0                0   1   0   0   0                0   0   0   0   0                0   0   0   1   0 "></feColorMatrix>    </filter></defs></svg>